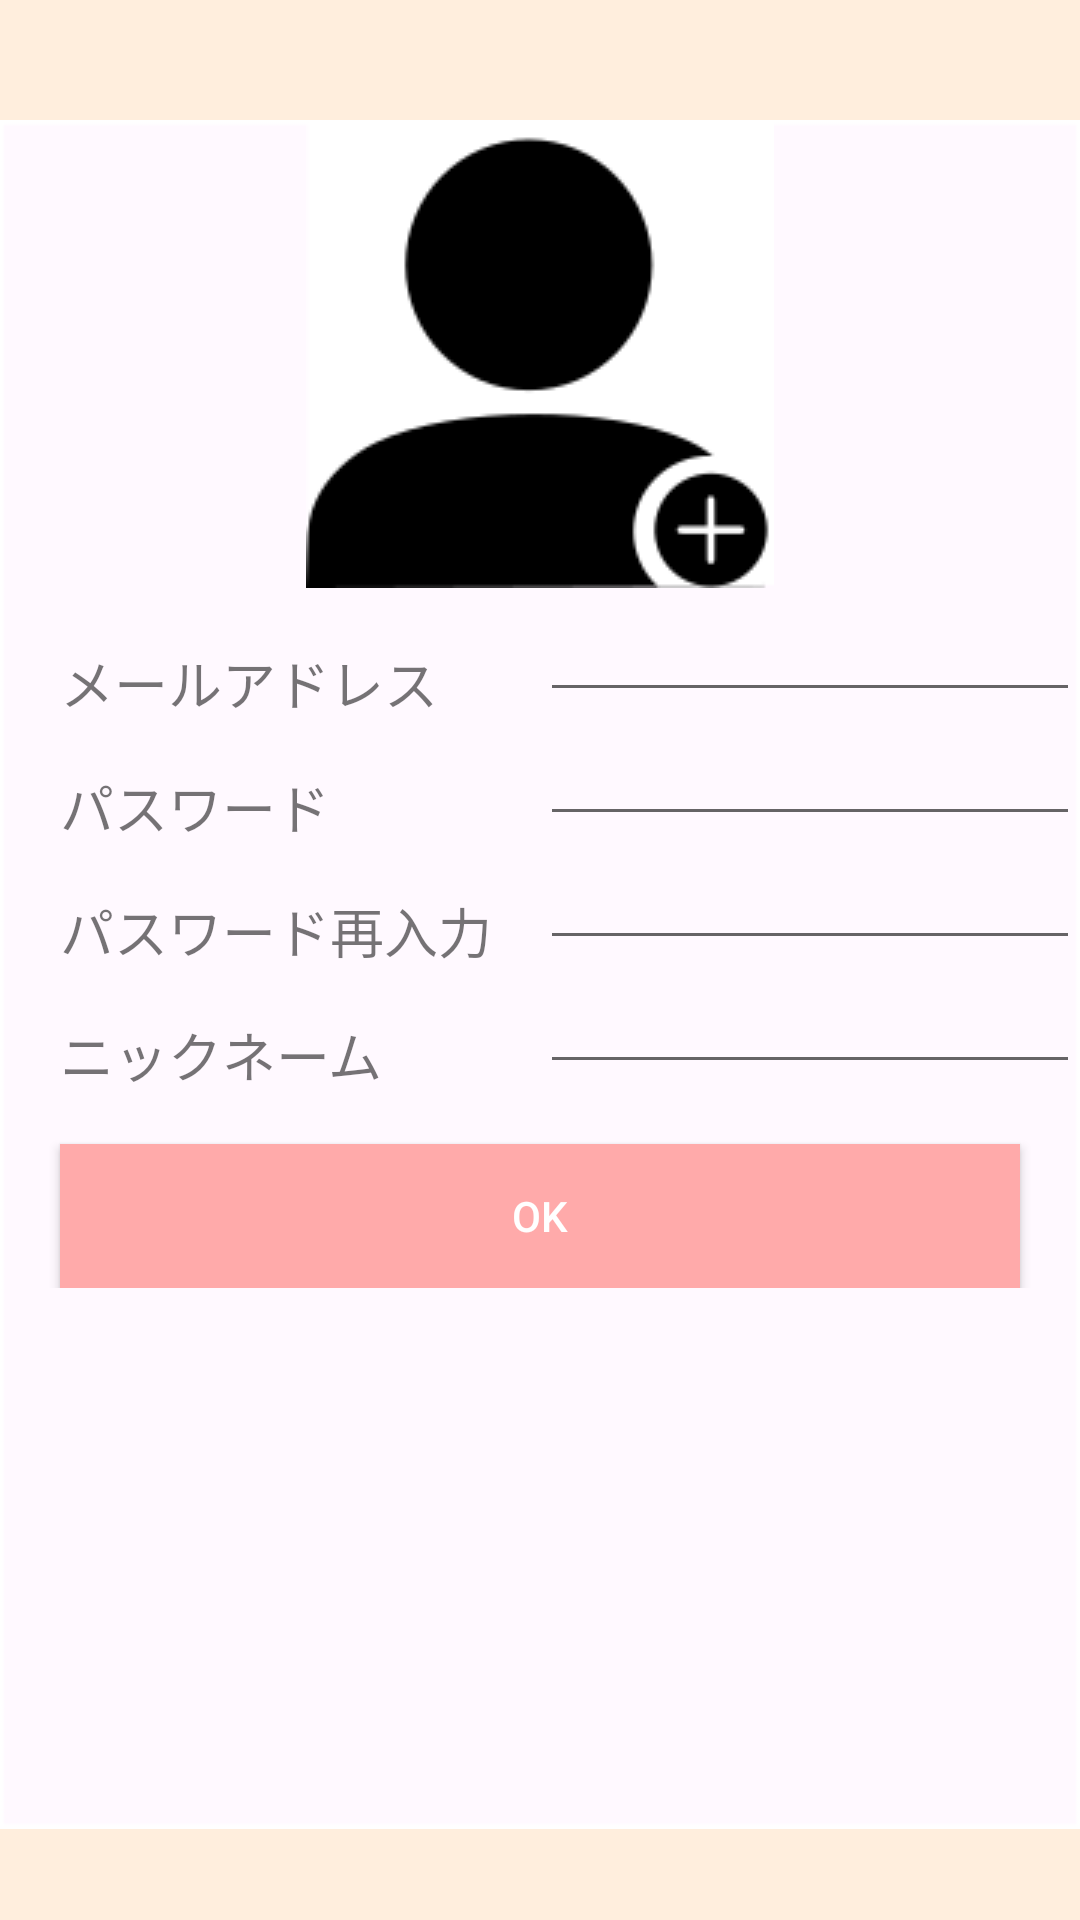

The Android layout XML behind this screen, and the referenced resources:
<!-- AndroidManifest.xml: application theme MyTheme -->
<!-- res/layout/activity_monitor_edit.xml -->
<?xml version="1.0" encoding="utf-8"?>
<LinearLayout xmlns:android="http://schemas.android.com/apk/res/android"
    xmlns:app="http://schemas.android.com/apk/res-auto"
    xmlns:tools="http://schemas.android.com/tools"
    android:orientation="vertical" android:layout_width="match_parent"
    android:layout_height="match_parent"
    android:background="@drawable/sokutei3" >

    <ScrollView
        android:layout_width="match_parent"
        android:layout_height="match_parent"
        android:layout_marginTop="40dp"
        android:layout_weight="1"
        android:background="@drawable/sokutei4"
        android:orientation="vertical"
        android:paddingBottom="20dp">

        <LinearLayout
            android:layout_width="match_parent"
            android:layout_height="match_parent"
            android:orientation="vertical">

            <LinearLayout
                android:layout_width="match_parent"
                android:layout_height="match_parent"
                android:layout_weight="1"
                android:gravity="center"
                android:orientation="horizontal">


                <ImageButton
                    android:id="@+id/monitorditImgBtn"
                    android:scaleType="fitCenter"
                    android:layout_width="wrap_content"
                    android:layout_height="wrap_content"
                    android:layout_alignParentStart="true"
                    android:background="#00000000"
                    android:onClick="imgClick"
                    app:srcCompat="@drawable/humanadd" />
            </LinearLayout>

            <LinearLayout
                android:layout_width="match_parent"
                android:layout_height="match_parent"
                android:layout_weight="1"
                android:orientation="horizontal">

                <TextView
                    android:id="@+id/textView7"
                    android:layout_width="match_parent"
                    android:layout_height="wrap_content"
                    android:layout_marginLeft="20dp"
                    android:layout_marginTop="10dp"
                    android:layout_weight="1"
                    android:text="メールアドレス"
                    android:textSize="18sp" />

                <EditText
                    android:id="@+id/monitorEditMailTxt"
                    android:layout_width="match_parent"
                    android:layout_height="wrap_content"
                    android:layout_alignParentEnd="true"
                    android:layout_alignParentStart="true"
                    android:ems="10"
                    android:inputType="textEmailAddress"
                    android:layout_weight="1"/>
            </LinearLayout>
            <LinearLayout
                android:layout_width="match_parent"
                android:layout_height="match_parent"
                android:layout_weight="1"
                android:orientation="horizontal">

                <TextView
                    android:id="@+id/alreadyTxt"
                    android:layout_width="match_parent"
                    android:layout_height="wrap_content"
                    android:layout_marginLeft="20dp"
                    android:layout_marginTop="10dp"
                    android:layout_weight="1"
                    android:text="このメールアドレスは既に使用されています。"
                    android:textSize="15sp"
                    android:textColor="#CC0000"
                    android:visibility="gone"/>
            </LinearLayout>

            <LinearLayout
                android:layout_width="match_parent"
                android:layout_height="match_parent"
                android:layout_weight="1"
                android:orientation="horizontal">

                <TextView
                    android:id="@+id/textView9"
                    android:layout_width="match_parent"
                    android:layout_height="wrap_content"
                    android:layout_marginLeft="20dp"
                    android:layout_marginTop="10dp"
                    android:layout_weight="1"
                    android:text="パスワード"
                    android:textSize="18sp"  />

                <EditText
                    android:id="@+id/monitorEditPassTxt"
                    android:layout_width="match_parent"
                    android:layout_height="wrap_content"
                    android:layout_alignParentEnd="true"
                    android:layout_alignParentStart="true"
                    android:ems="10"
                    android:inputType="textPassword"
                    android:layout_weight="1"/>

            </LinearLayout>

            <LinearLayout
                android:layout_width="match_parent"
                android:layout_height="match_parent"
                android:layout_weight="1"
                android:orientation="horizontal">

                <TextView
                    android:id="@+id/textView8"
                    android:layout_width="match_parent"
                    android:layout_height="wrap_content"
                    android:layout_marginLeft="20dp"
                    android:layout_marginTop="10dp"
                    android:layout_weight="1"
                    android:text="パスワード再入力"
                    android:textSize="18sp"  />

                <EditText
                    android:id="@+id/monitorEditPassRetypeTxt"
                    android:layout_width="match_parent"
                    android:layout_height="wrap_content"
                    android:layout_alignParentEnd="true"
                    android:layout_alignParentStart="true"
                    android:ems="10"
                    android:inputType="textPassword"
                    android:layout_weight="1"/>

            </LinearLayout>

            <LinearLayout
                android:layout_width="match_parent"
                android:layout_height="match_parent"
                android:layout_weight="1"
                android:orientation="horizontal">

                <TextView
                    android:id="@+id/passCheckTxt"
                    android:layout_width="match_parent"
                    android:layout_height="wrap_content"
                    android:layout_marginLeft="20dp"
                    android:layout_marginTop="10dp"
                    android:layout_weight="1"
                    android:text="パスワードが一致していません。"
                    android:textSize="15sp"
                    android:textColor="#CC0000"
                    android:visibility="gone"/>
            </LinearLayout>

            <LinearLayout
                android:layout_width="match_parent"
                android:layout_height="match_parent"
                android:layout_weight="1"
                android:orientation="horizontal">

                <TextView
                    android:id="@+id/textView2"
                    android:layout_width="match_parent"
                    android:layout_height="wrap_content"
                    android:layout_marginLeft="20dp"
                    android:layout_marginTop="10dp"
                    android:layout_weight="1"
                    android:text="ニックネーム"
                    android:textSize="18sp"  />

                <EditText
                    android:id="@+id/monitorEditNickTxt"
                    android:layout_width="match_parent"
                    android:layout_height="wrap_content"
                    android:layout_alignParentEnd="true"
                    android:layout_alignParentStart="true"
                    android:ems="10"
                    android:inputType="textPersonName"
                    android:layout_weight="1" />
            </LinearLayout>


            <LinearLayout
                android:layout_width="match_parent"
                android:layout_height="match_parent"
                android:layout_weight="1"
                android:orientation="horizontal">
                <TextView
                    android:id="@+id/emptyTxt"
                    android:layout_width="match_parent"
                    android:layout_height="wrap_content"
                    android:layout_marginLeft="20dp"
                    android:layout_marginTop="10dp"
                    android:layout_weight="1"
                    android:text="入力されていない項目があります。"
                    android:textSize="15sp"
                    android:textColor="#CC0000"
                    android:visibility="gone"/>
            </LinearLayout>


            <LinearLayout
                android:layout_width="match_parent"
                android:layout_height="match_parent"
                android:layout_weight="1"
                android:orientation="horizontal">

                <Button
                    android:id="@+id/confirmBtn"
                    android:layout_width="match_parent"
                    android:layout_height="wrap_content"
                    android:layout_alignParentEnd="true"
                    android:layout_alignParentStart="true"
                    android:onClick="OKClick"
                    android:background="#ffaaaa"
                    android:textColor="#ffffff"
                    android:text="OK"
                    android:layout_marginTop="20dp"
                    android:layout_marginLeft="20dp"
                    android:layout_marginRight="20dp"/>
            </LinearLayout>


        </LinearLayout>
    </ScrollView>

    <GridLayout
        android:layout_width="match_parent"
        android:layout_height="match_parent"
        android:layout_weight="20">

    </GridLayout>
</LinearLayout>
<!-- resources referenced by this layout -->
<resources>
  <!-- drawable humanadd: png bitmap (drawable, 4701 bytes) -->
  <!-- drawable sokutei3: png bitmap (drawable, 1379 bytes) -->
  <!-- drawable sokutei4: png bitmap (drawable, 3128 bytes) -->
  <style name="MyTheme" parent="Theme.AppCompat.Light.DarkActionBar">
          <item name="windowActionBar">false</item>
          <item name="windowNoTitle">true</item>
          <item name="android:windowTranslucentStatus">true</item>
          
          <item name="colorPrimary">@color/colorPrimary</item>
          <item name="colorPrimaryDark">@color/colorPrimaryDark</item>
          <item name="colorAccent">@color/colorAccent</item>
          <item name="actionBarSize">45dp</item>
      </style>
  <color name="colorPrimary">#ffaaaa</color>
  <color name="colorPrimaryDark">#303F9F</color>
  <color name="colorAccent">#FF4081</color>
</resources>
